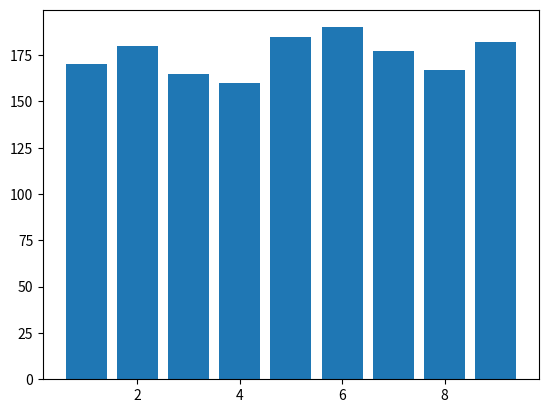

Recreate this plot in Python.
import matplotlib.pyplot as plt

heights_of_students = [170, 180, 165, 160, 185, 190, 177, 167, 182]
plt.bar([1, 2, 3, 4, 5, 6, 7, 8, 9], heights_of_students)
plt.show()